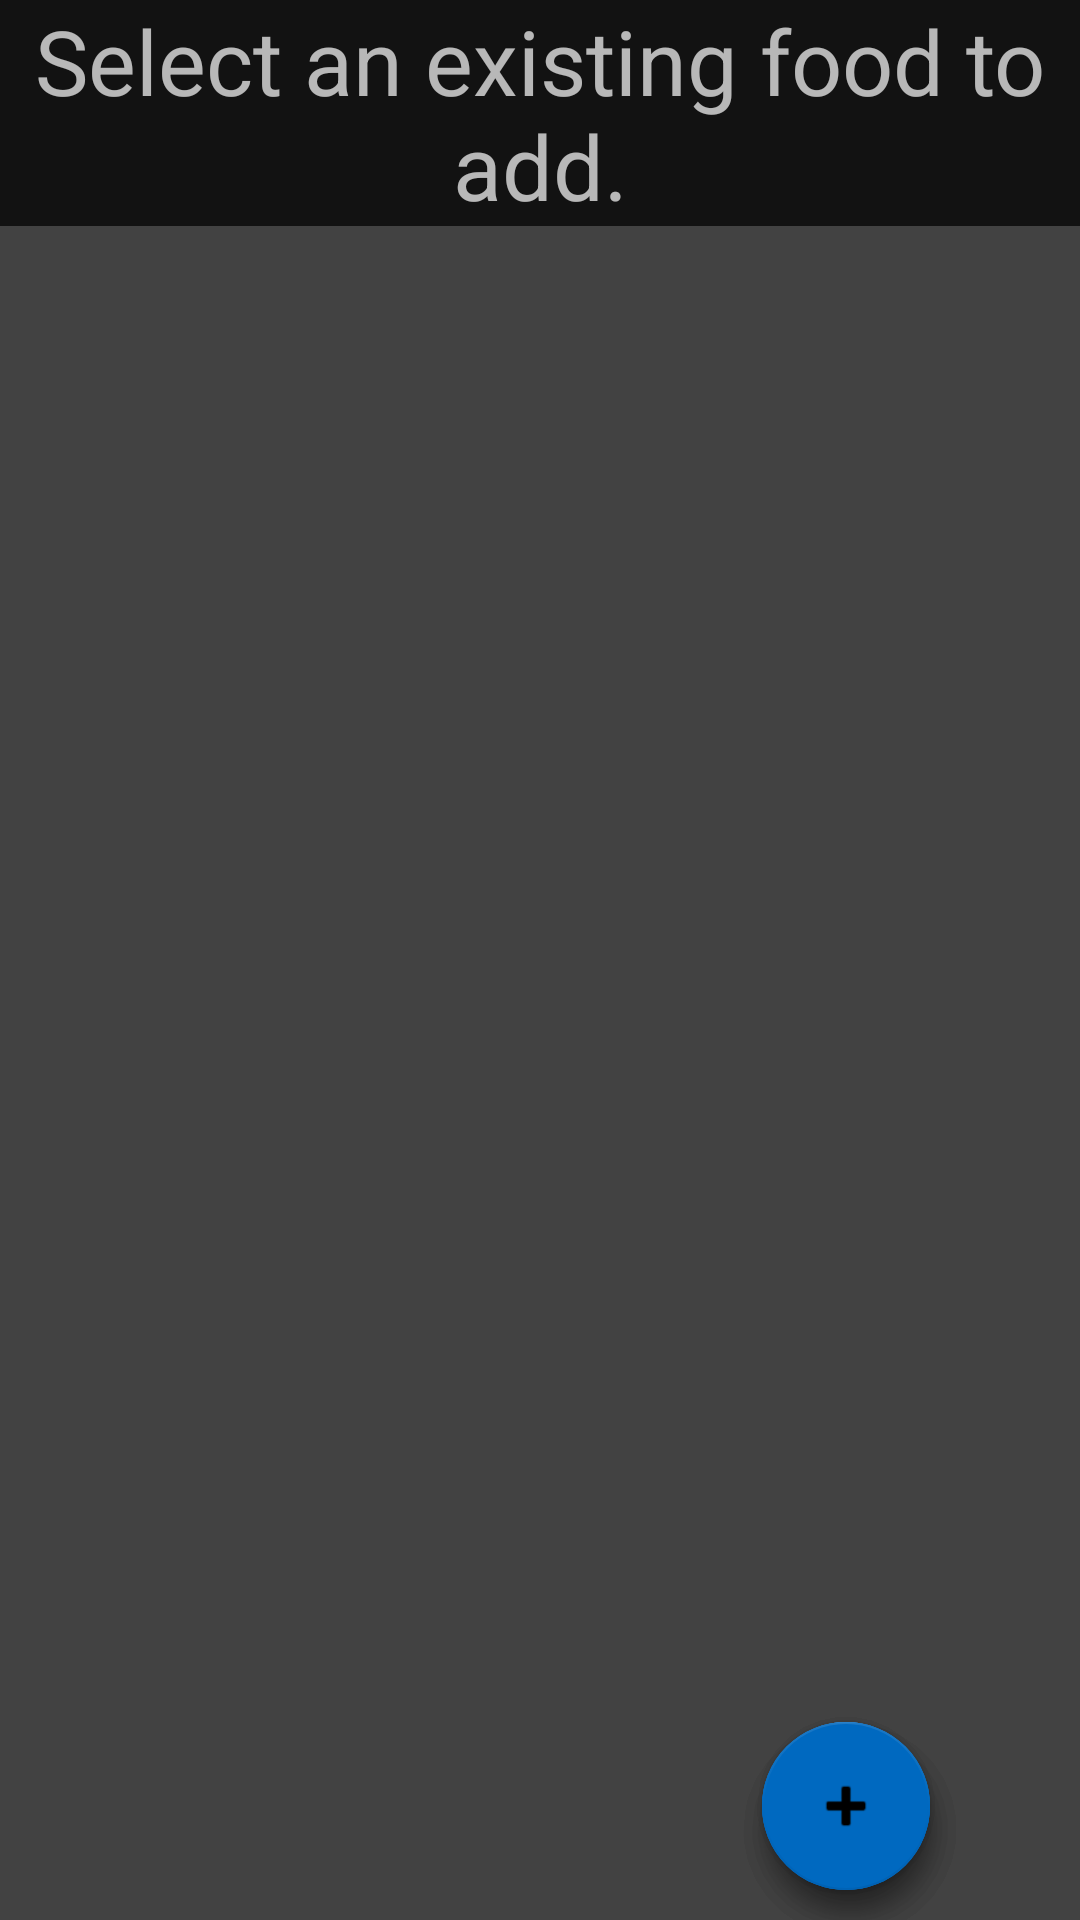

Produce the Android XML layout that renders to this screen, including the resource entries it uses.
<!-- AndroidManifest.xml: application theme AppTheme -->
<!-- res/layout/activity_search_food_activity.xml -->
<?xml version="1.0" encoding="utf-8"?>
<androidx.constraintlayout.widget.ConstraintLayout xmlns:android="http://schemas.android.com/apk/res/android"
    xmlns:app="http://schemas.android.com/apk/res-auto"
    xmlns:tools="http://schemas.android.com/tools"
    android:layout_width="match_parent"
    android:layout_height="match_parent"
    tools:context=".presentation.TimelineActivity">

    <TextView
        android:id="@+id/tvSearchTitle"
        android:layout_width="wrap_content"
        android:layout_height="wrap_content"
        android:gravity="center_horizontal"
        android:text="Select an existing food to add."
        android:textAlignment="center"
        android:textSize="30dp"
        app:layout_constraintStart_toStartOf="parent"
        app:layout_constraintTop_toTopOf="parent" />


    <ListView
        android:id="@+id/lvSearchbar"
        android:layout_width="match_parent"
        android:layout_height="600dp"
        android:background="@color/cardview_dark_background"
        android:divider="@android:color/background_dark"
        android:dividerHeight="1.5dp"
        app:layout_constraintEnd_toEndOf="parent"
        app:layout_constraintStart_toStartOf="parent"
        app:layout_constraintTop_toBottomOf="@id/tvSearchTitle"
        tools:ignore="PrivateResource"
        tools:listitem="@android:layout/simple_list_item_1">

    </ListView>

    <androidx.coordinatorlayout.widget.CoordinatorLayout
        android:id="@+id/coordinatorLayout"
        android:layout_width="match_parent"
        android:layout_height="220dp"
        android:elevation="2dp"
        app:layout_constraintBottom_toBottomOf="parent">

        <com.google.android.material.floatingactionbutton.FloatingActionButton
            android:id="@+id/fabMeal"
            android:layout_width="wrap_content"
            android:layout_height="wrap_content"
            android:layout_gravity="bottom|end"
            android:layout_marginRight="50dp"
            android:layout_marginBottom="10dp"
            android:clickable="true"
            android:focusable="true"
            app:srcCompat="@drawable/ic_food" />


        <com.google.android.material.floatingactionbutton.FloatingActionButton
            android:id="@+id/fabFood"
            android:layout_width="wrap_content"
            android:layout_height="wrap_content"
            android:layout_gravity="bottom|end"
            android:layout_marginRight="50dp"
            android:layout_marginBottom="10dp"
            android:clickable="true"
            android:focusable="true"
            app:srcCompat="@drawable/ic_food_single" />

        <com.google.android.material.floatingactionbutton.FloatingActionButton
            android:id="@+id/fabAdd"
            android:layout_width="wrap_content"
            android:layout_height="wrap_content"
            android:layout_gravity="bottom|end"
            android:layout_marginRight="50dp"
            android:layout_marginBottom="10dp"
            android:clickable="true"
            android:focusable="true"
            app:srcCompat="@android:drawable/ic_input_add" />


    </androidx.coordinatorlayout.widget.CoordinatorLayout>

</androidx.constraintlayout.widget.ConstraintLayout>
<!-- resources referenced by this layout -->
<resources>
  <!-- drawable ic_food: png bitmap (drawable-hdpi, 397 bytes) -->
  <!-- drawable ic_food_single: png bitmap (drawable-hdpi, 416 bytes) -->
  <style name="AppTheme" parent="Theme.MaterialComponents">
          <item name="colorPrimary">@color/colorPrimary</item>
          <item name="colorPrimaryDark">@color/colorPrimaryDark</item>
          <item name="colorAccent">@color/colorAccent</item>
          <item name="colorSecondary">@color/colorSecondary</item>
          <item name="windowNoTitle">true</item>
      </style>
  <color name="colorPrimary">#2196f3</color>
  <color name="colorPrimaryDark">#0069c0</color>
  <color name="colorAccent">#6ec6ff</color>
  <color name="colorSecondary">#0069c0</color>
</resources>
